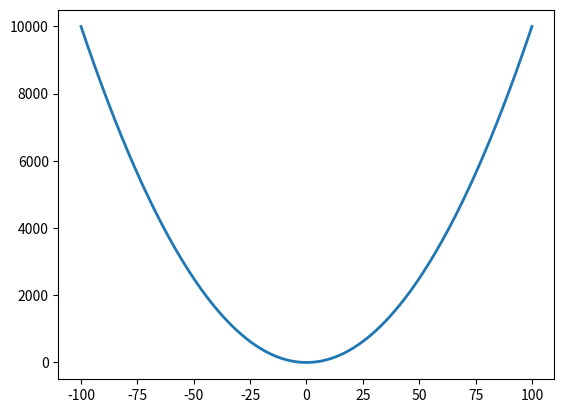

Recreate this plot in Python.
import matplotlib.pyplot as plt

x = []
y = []

# create x values
for n in range(-100,101):
    x.append(n)

# create y values
for n in x:
    y.append(n**2 - 3)
    
plt.plot(x, y, linewidth=2)
    
plt.show()
